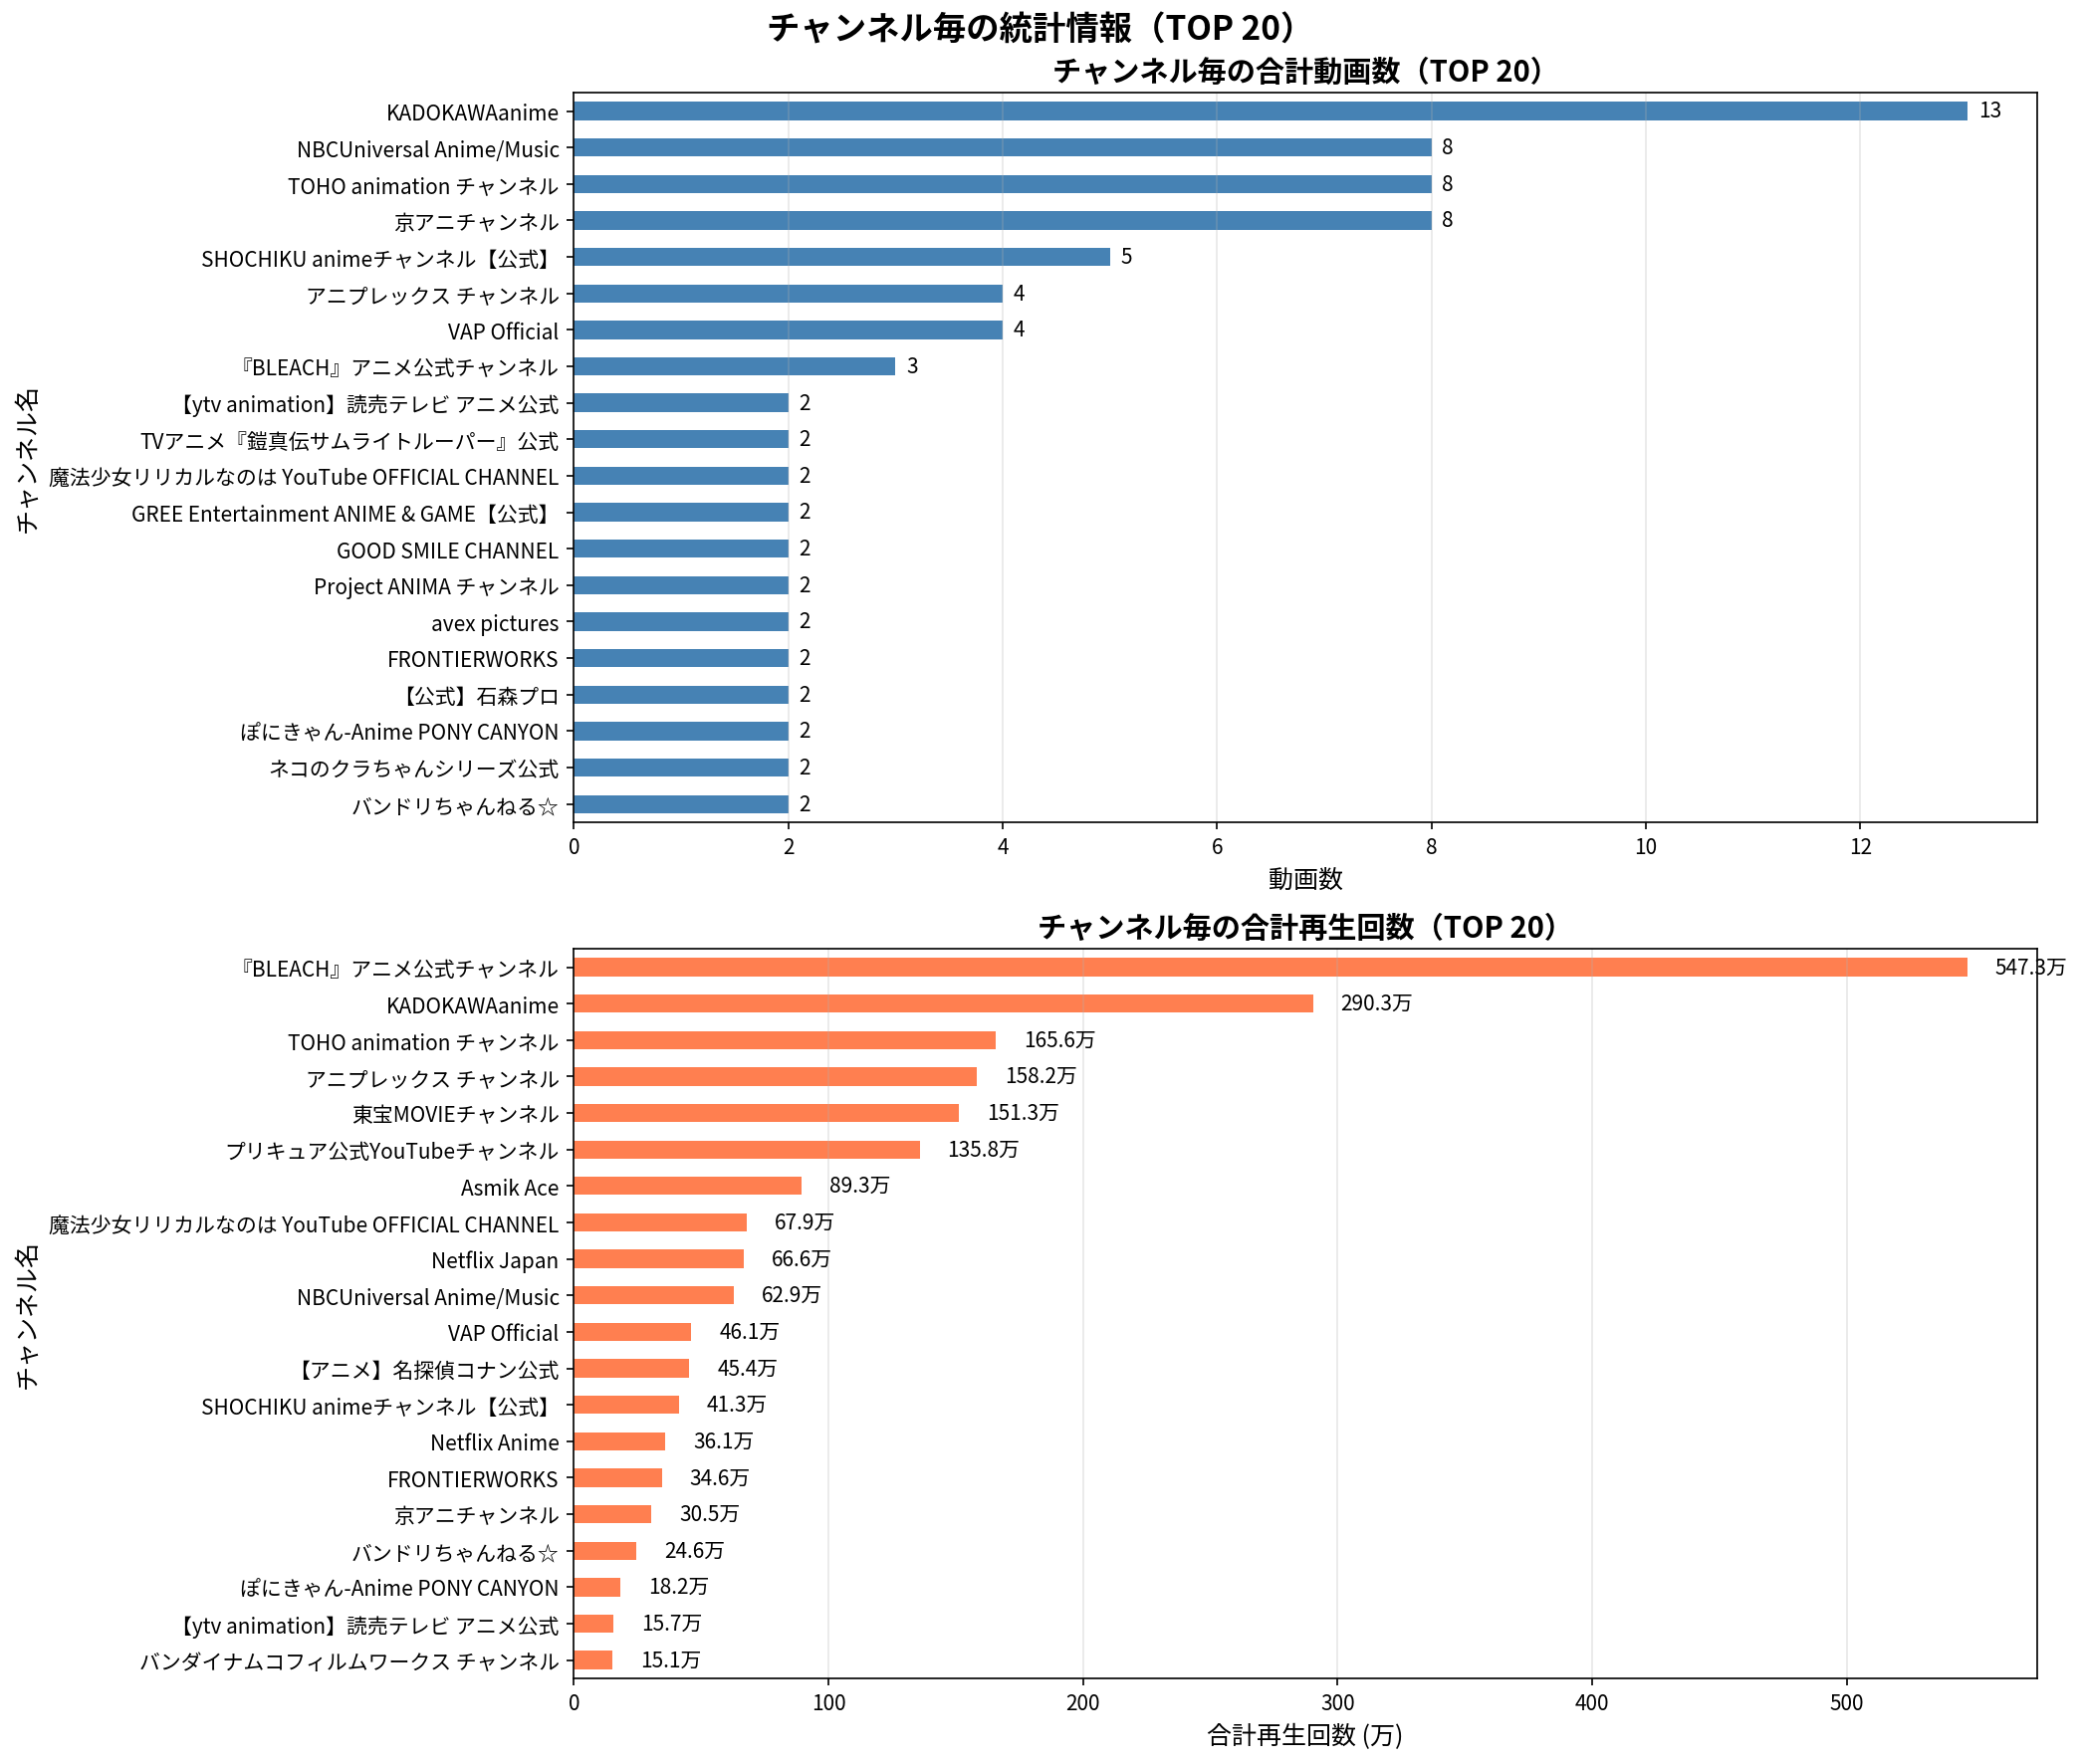

Source data for this figure (header and first rows):
ランク, チャンネル名, 動画数, 合計再生回数, 平均再生回数
1, 『BLEACH』アニメ公式チャンネル, 3, 5473011, 1824337
2, KADOKAWAanime, 13, 2902841, 223295
3, TOHO animation チャンネル, 8, 1655983, 206998
4, アニプレックス チャンネル, 4, 1582021, 395505
5, 東宝MOVIEチャンネル, 1, 1513359, 1513359
6, プリキュア公式YouTubeチャンネル, 1, 1357740, 1357740
7, Asmik Ace, 2, 893065, 446532
8, 魔法少女リリカルなのは YouTube OFFICIAL CHANNEL, 2, 678838, 339419
9, Netflix Japan, 1, 666293, 666293
10, NBCUniversal Anime/Music, 8, 628544, 78568
11, VAP Official, 4, 460901, 115225
12, 【アニメ】名探偵コナン公式, 1, 454421, 454421
13, SHOCHIKU animeチャンネル【公式】, 5, 412864, 82573
14, Netflix Anime, 1, 360561, 360561
15, FRONTIERWORKS, 2, 345622, 172811
16, 京アニチャンネル, 8, 304894, 38112
17, バンドリちゃんねる☆, 2, 246431, 123216
18, ぽにきゃん-Anime PONY CANYON, 2, 182191, 91096
19, 【ytv animation】読売テレビ アニメ公式, 2, 156635, 78318
20, バンダイナムコフィルムワークス チャンネル, 1, 151106, 151106
21, GOOD SMILE CHANNEL, 2, 146014, 73007
22, avex pictures, 2, 123509, 61754
23, 【公式】石森プロ, 2, 117436, 58718
24, GREE Entertainment ANIME & GAME【公式】, 2, 79785, 39892
25, MBS animation 公式チャンネル, 1, 67339, 67339
26, 【フジテレビ】アニメ公式チャンネル, 1, 55185, 55185
27, 【公式】アース・スター エンターテイメント, 2, 51252, 25626
28, ベイチューブ | BEYBLADE Channel, 1, 49743, 49743
29, 宝島社公式, 1, 24783, 24783
30, Project ANIMA チャンネル, 2, 22676, 11338
31, アニメ『神の雫』official YouTube channel, 1, 14094, 14094
32, TVアニメ『鎧真伝サムライトルーパー』公式, 2, 11605, 5802
33, ネコのクラちゃんシリーズ公式, 2, 531, 265.5
